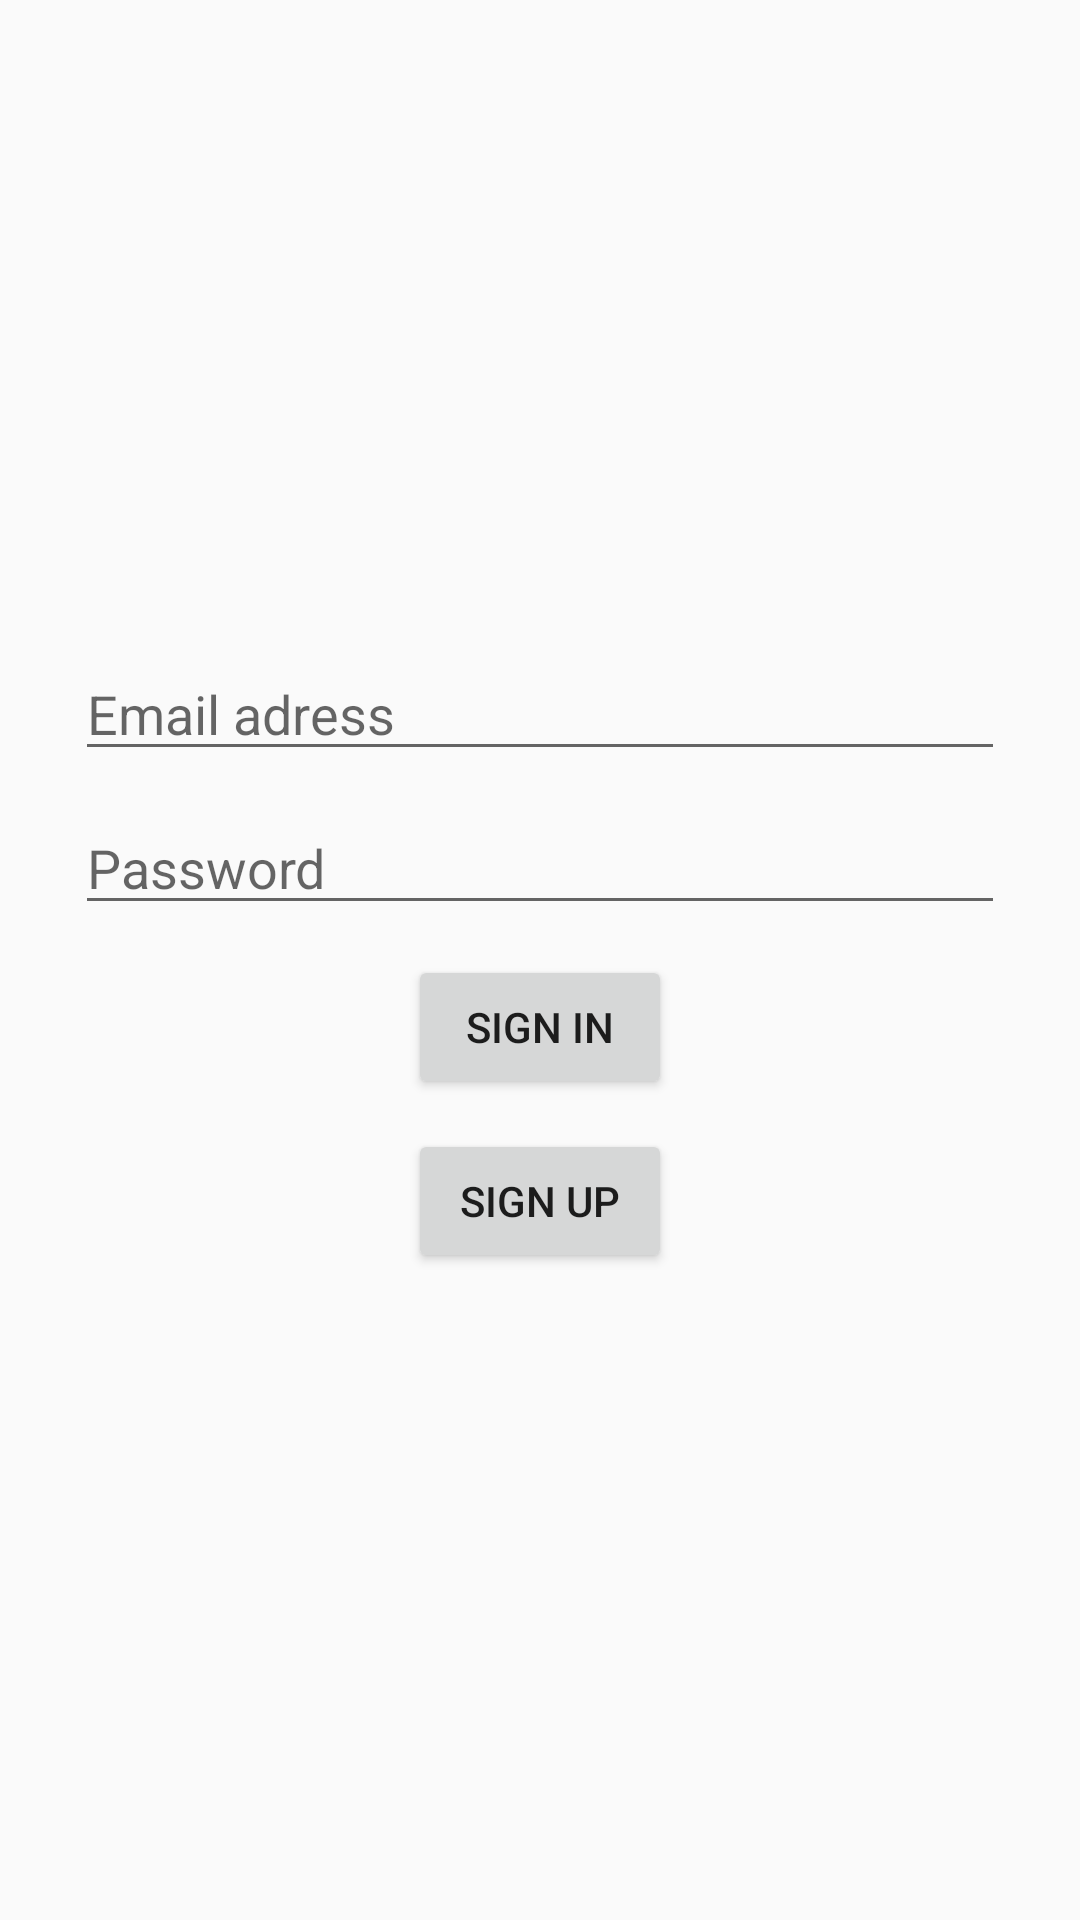

Android layout source for this screen:
<!-- AndroidManifest.xml: application theme AppTheme -->
<!-- res/layout/connexion.xml -->
<?xml version="1.0" encoding="utf-8"?>
<FrameLayout xmlns:android="http://schemas.android.com/apk/res/android"
    android:layout_width="match_parent"
    android:layout_height="match_parent"
    android:orientation="vertical">

    <LinearLayout
        android:layout_width="match_parent"
        android:layout_height="match_parent"
        android:layout_margin="20dp"
        android:gravity="center_vertical"
        android:orientation="vertical">

        <EditText
            android:id="@+id/id"
            android:layout_width="match_parent"
            android:layout_height="wrap_content"
            android:layout_margin="5dp"
            android:ems="10"
            android:hint="Email adress"
            android:inputType="textEmailAddress" />

        <EditText
            android:id="@+id/mdp"
            android:layout_width="match_parent"
            android:layout_height="wrap_content"
            android:layout_margin="5dp"
            android:ems="10"
            android:hint="Password"
            android:inputType="textPassword" />

        <Button
            android:id="@+id/con"
            android:layout_width="wrap_content"
            android:layout_height="wrap_content"
            android:layout_gravity="center_horizontal"
            android:layout_margin="5dp"
            android:text="Sign in" />

        <Button
            android:id="@+id/ins"
            android:layout_width="wrap_content"
            android:layout_height="wrap_content"
            android:layout_gravity="center_horizontal"
            android:layout_margin="5dp"
            android:text="Sign up" />

    </LinearLayout>

</FrameLayout>
<!-- resources referenced by this layout -->
<resources>
  <style name="AppTheme" parent="Theme.AppCompat.Light.NoActionBar">
          <item name="colorPrimary">@color/colorPrimary</item>
          <item name="colorPrimaryDark">@color/colorPrimaryDark</item>
          <item name="colorAccent">@color/colorAccent</item>
          
  
      </style>
  <color name="colorPrimary">#754545</color>
  <color name="colorPrimaryDark">#540a0a</color>
  <color name="colorAccent">#fc3550</color>
</resources>
